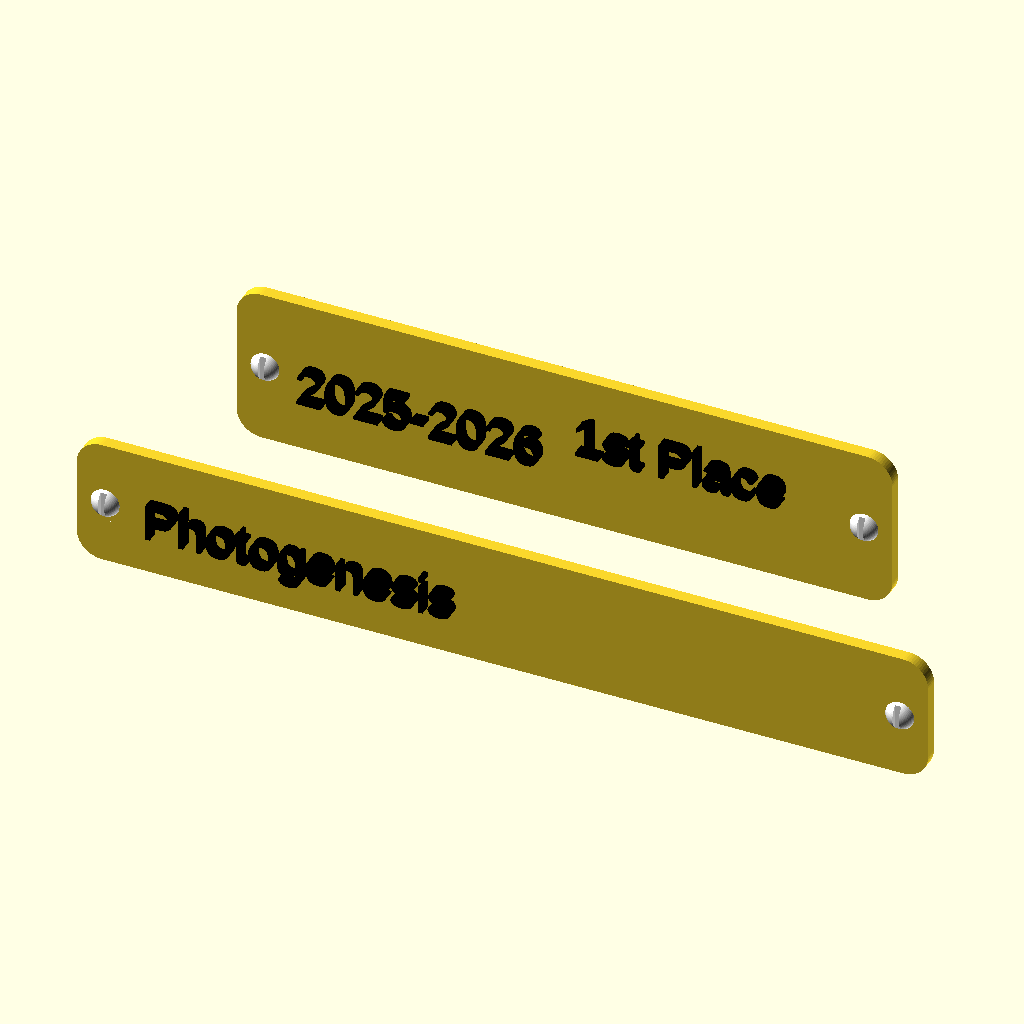
Cell 1 — every parameter at its default value.
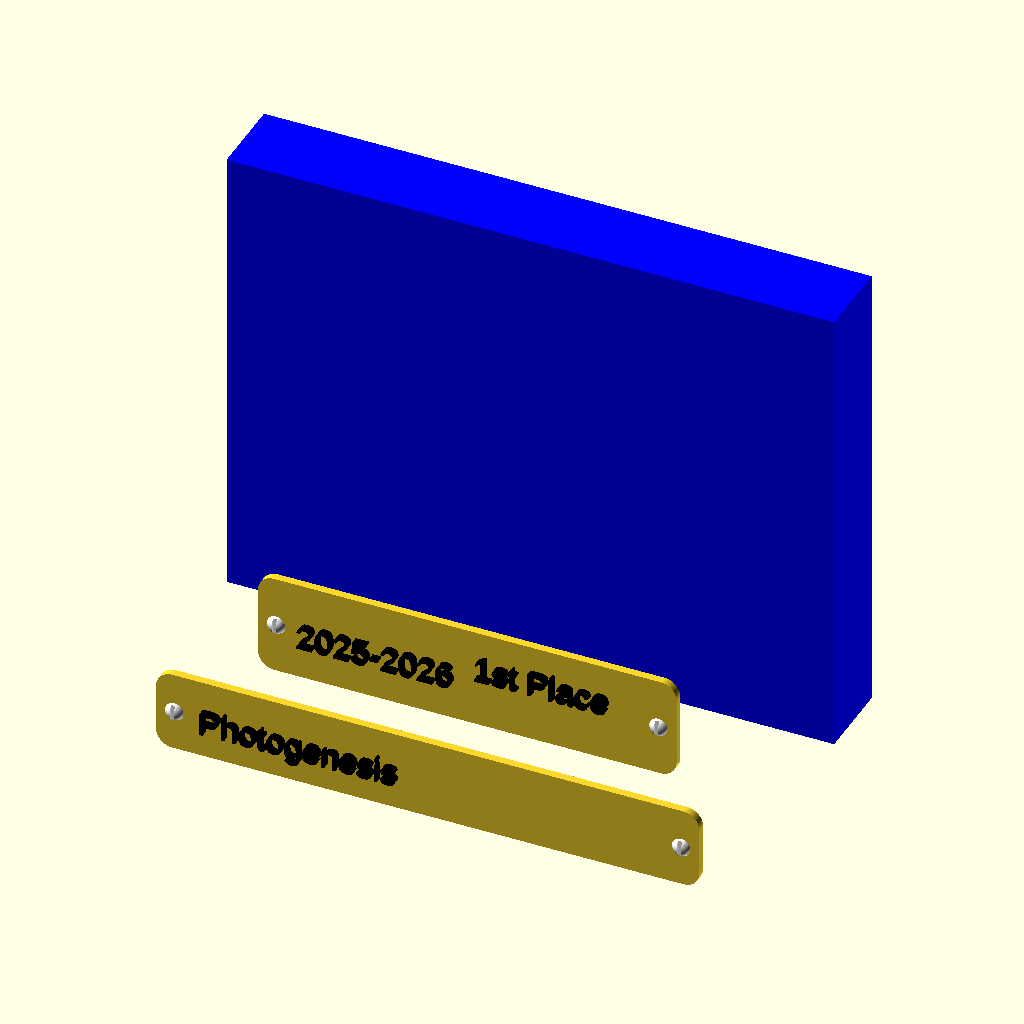
Cell 2: print_panel = true (everything else at default).
The same orthographic view direction (rotation 55°, 0°, 25°; colour scheme Cornfield) for every cell, with the view re-fitted per cell, so scale and position can differ between cells.
OpenSCAD source file trophy-scad-files/trophy_2026.scad:
include <downloads/prism-chamfer.scad>;

Start_edge=3;
End_edge=5;
Top=true;
Side_length=5;
Enable_side2=false;
Side2_length=15;
//base1_size=200;
//base2_size=180;
adjust=3;
led_long_side=151;
led_sh_side=116;
frame_y = 27;
Corner_slope="medium"; // [shallow, medium, deep]
 $fn=64;
 print_bases=false;
 print_panel=false;
 print_plaques=true;
 print_frame = false;
 landscape_mode = true;
 with_names = false;
 
module rounded_plaque (length,width,height)
{
  rotate([90,0,0])
 linear_extrude(height=height)
   offset(r=4)
    square([length,width]);
}

module plaque(x,y,z,width,height)
{
    translate([x,y,z])
    union() {
     rounded_plaque(width,height,2);
     translate([0,-2,0])
     union() {
     screw_head(.5,1,height/2);
     screw_head(width-.5,1,height/2);
     }
    }
}

module base(base1_size,base2_size,led1_size,led2_size) {
 difference() {
  union() {
  //  bottom layer
  translate([-1.5,-1.5,0])
   cube([base1_size+3,base1_size/adjust+3,4]);
  // second layer
  difference() {
  polygon_points = [[0,0],[base1_size,0],[base1_size,base1_size/adjust],[0,base1_size/adjust]];
  h=30;
  linear_extrude(height=h)
    polygon(polygon_points, convexity=2);
  polygon_points2 = [[-.2,-.2],[base1_size+.4,-.2],[base1_size+.4,base1_size/adjust+.4],[-.2,base1_size/adjust+.4]];
  prism_chamfer_mask(polygon_points2, Start_edge, End_edge, Top?h:0,
                     Side_length, Enable_side2 ? Side2_length : Side_length, Corner_slope);
  }
  // third layer
 translate([10,5,20])
  difference() {
  polygon_points = [[0,0],[base2_size,0],[base2_size,base2_size/adjust],[0,base2_size/adjust]];
  h=40;
  linear_extrude(height=h)
    polygon(polygon_points, convexity=2);
  polygon_points2 = [[-.2,-.2],[base2_size+.4,-.2],[base2_size+.4,base2_size/adjust+.4],[-.2,base2_size/adjust+.4]];
  prism_chamfer_mask(polygon_points2, Start_edge, End_edge, Top?h:0,
                     Side_length, Enable_side2 ? Side2_length : Side_length, Corner_slope);
 
  }
  }
  // cutout frame slot
  translate([18,14,57])
//   scale ([1.01,1.01,1])
    image_frame(led1_size,led2_size,base2_size,2.1);
  }

}

module guide_rail(len) {
    polygon_points = [[0,0],[4,0],[0,4],[0,0]];
    linear_extrude(height=len)
      polygon(polygon_points, convexity=2);
}

module image_frame(led1_size,led2_size,base2_sz,thick) {
   difference() {
    union() {
    cube([thick,base2_sz/adjust - 9,led2_size+8]);
    cube([led1_size+8,thick,led2_size+8]);
    translate([led1_size+8,0,0])
     cube([thick,base2_sz/adjust - 9,led2_size+8]);
    
    translate([0,0,led2_size+8])
     cube([led1_size+10,base2_sz/adjust - 8,thick]);
    }
    translate([7,-1,7])
     cube([led1_size-4,thick+2,led2_size-4]);
    // slots on top
       for (x=[10:20:led1_size]) {
        translate([x,8,led2_size])
         cube([5,16,20]);
    }
   }
   // rails to hold in LED & lithopane
   if (landscape_mode) {
    translate([1,frame_y,4])
     rotate([0,0,270])
      guide_rail(led_sh_side + 4);
   translate([led_long_side+8,frame_y,4])
    // cutouts for usb/screws
    difference() {
      rotate([0,0,180])
       guide_rail(led_sh_side + 4);
      translate([-5,-4,(led_sh_side / 2)-3])
         cube([5,5,15]);
      translate([-5,-4,led_sh_side])
         cube([5,5,4]);
      translate([-5,-4,-1])
         cube([5,5,4]);
     }
   }
   else {
    translate([1,frame_y,4])
     rotate([0,0,270])
      guide_rail(150);
   translate([led_sh_side+8,frame_y,4])
    rotate([0,0,180])
     guide_rail(150);
   }
}

module screw_head(x,y,z) {
 color("white")

 translate([x,y,z])
 rotate([90,0,0])
 difference() {
    sphere (d=5);
    translate([-3,-3,-3])
      cube([6,6,4]);
    translate([-.5,-3,1.5])
     cube([1,6,5]);
     }
 }
 
height=50;
side_length=30;

//base
base1_size=landscape_mode? led_long_side+45 :led_sh_side+47;
base2_size=landscape_mode? led_long_side+25:led_sh_side+27;
led1_size=landscape_mode? led_long_side : led_sh_side;
led2_size=landscape_mode? led_sh_side : led_long_side;
if (print_bases) {
  translate([-48,-20,0])
    base(base1_size,base2_size,led1_size,led2_size);
}
//frame for hueforge image

  if (print_frame) {
    translate([-30,-5.7,37])
      image_frame(led1_size,led2_size,base2_size,2);
}
//words on separate plaques
//color("black")
if (print_plaques) {
 union() {
     
plaque(-10,-15,34,96,17);
plaque(-33,-20,9,127,12);


 }
 color("black")
 union() {
 translate([-26,-22,12])
 rotate([90,0,0])
  linear_extrude(height=2)
  text ("Photogenesis",size=6);
 translate([-4,-17,39])
 rotate([90,0,0])
 linear_extrude(height=2)
  text ("2025-2026",size=6);
}
color("black")
translate([40,-17,43])
 union() {
  rotate([90,0,0]) 
   linear_extrude(height=2)
     text ("1st Place",size=6);
   if (with_names) {
    translate([0,0,-7])
     rotate([90,0,0]) 
      linear_extrude(height=2)
       text ("Large Prints",size=6);
   }
 } 
 color("black")
  if (with_names) {
  translate([30,-22,12])
    rotate([90,0,0])
     linear_extrude(height=2)
      text ("Test Name",size=7);
  }
}
// led panel
if (print_panel) {
 color("blue")
 translate([-26.5,13,43])
 rotate([90,0,0])
 cube([led_long_side,led_sh_side,20]);
}
Parameter table extracted from the source (name, type, default, range or options):
Start_edge: number, default 3
End_edge: number, default 5
Top: bool, default true
Side_length: number, default 5
Enable_side2: bool, default false
Side2_length: number, default 15
adjust: number, default 3
led_long_side: number, default 151
led_sh_side: number, default 116
frame_y: number, default 27
Corner_slope: string, default "medium", options "shallow", "medium", "deep"
print_bases: bool, default false
print_panel: bool, default false
print_plaques: bool, default true
print_frame: bool, default false
landscape_mode: bool, default true
with_names: bool, default false
